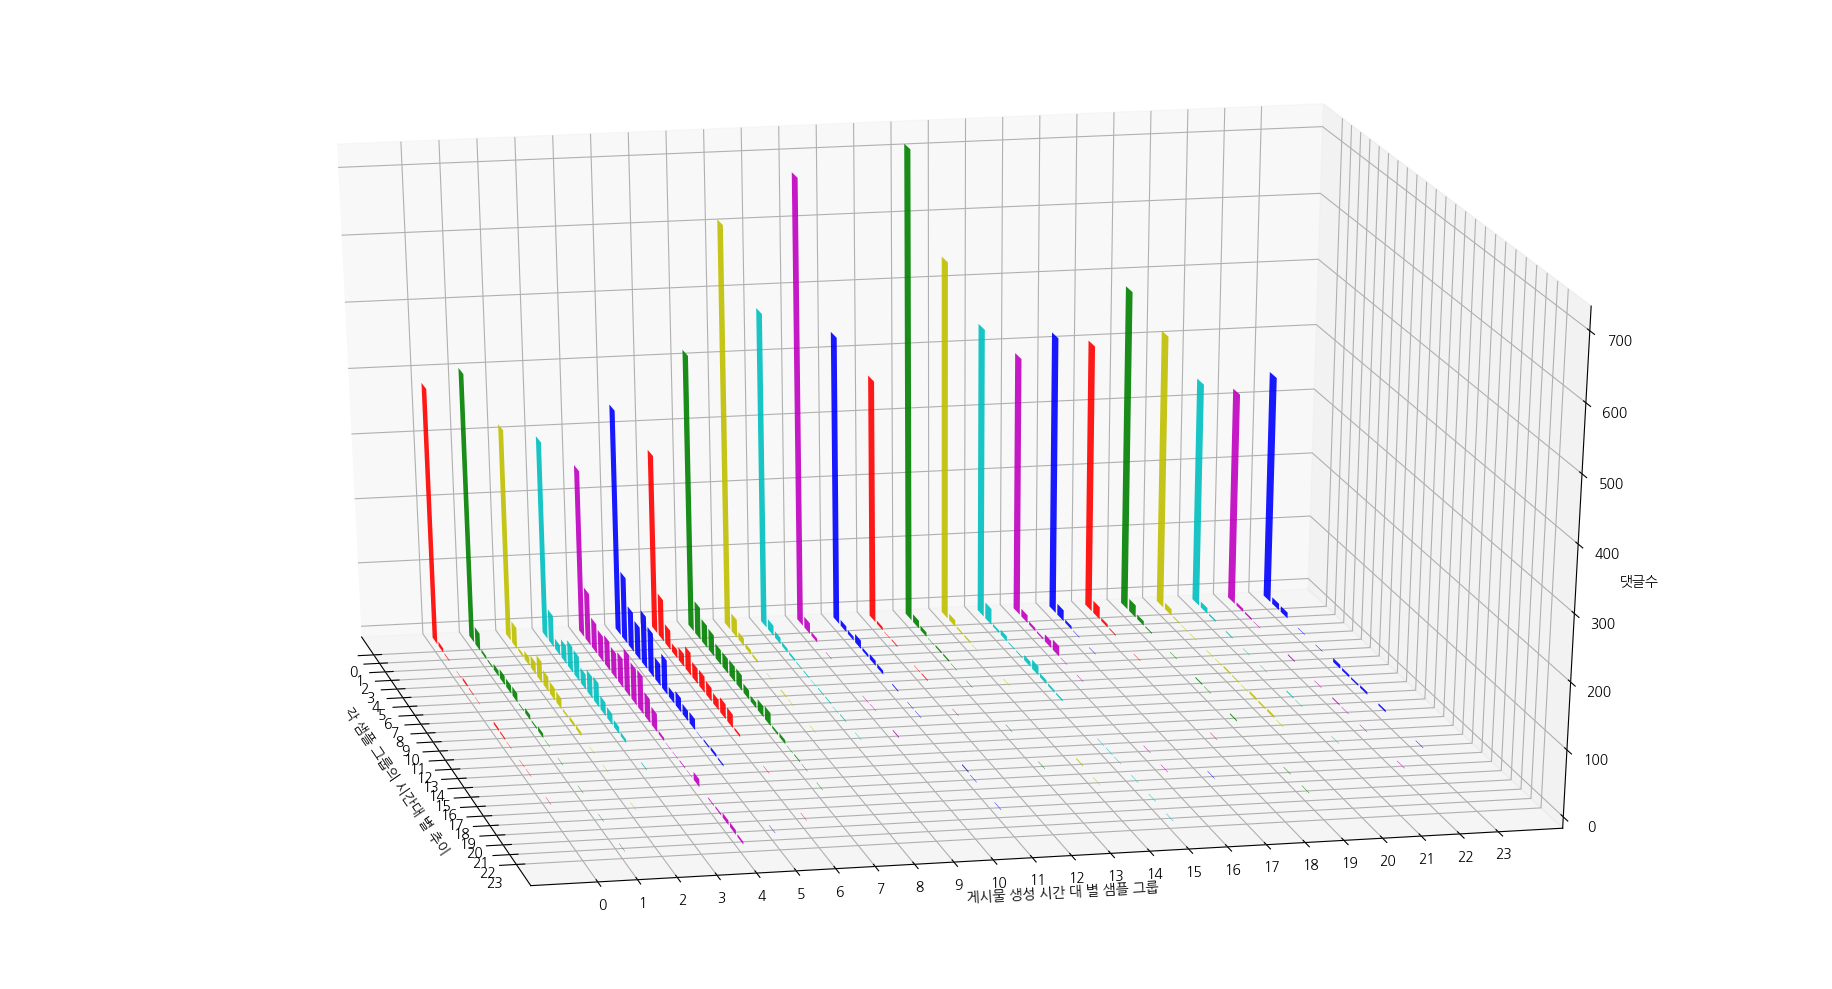

Data behind this chart, as committed beside it:
, h00, h01, h02, h03, h04, h05, h06, h07, h08, h09, h10, h11, h12, h13, h14, h15, h16, h17, h18, h19, h20, h21, h22
0, 394, 414, 326, 305, 258, 348, 276, 426, 619, 484, 684, 443, 374, 719, 549, 445, 398, 427, 412, 492, 422, 346, 328
1, 7, 27, 33, 49, 80, 102, 65, 50, 28, 16, 17, 9, 5, 12, 10, 25, 12, 17, 19, 19, 10, 9, 5
2, 2, 5, 5, 16, 46, 61, 30, 35, 12, 10, 6, 6, 1, 7, 3, 4, 5, 5, 5, 7, 2, 3, 3
3, 0, 3, 13, 28, 40, 51, 13, 33, 7, 6, 0, 13, 2, 1, 3, 8, 3, 1, 2, 2, 1, 0, 1
4, 1, 9, 19, 40, 45, 81, 20, 23, 4, 4, 1, 5, 0, 3, 1, 2, 11, 0, 0, 0, 1, 2, 0
5, 4, 14, 33, 38, 40, 68, 35, 23, 0, 2, 0, 8, 0, 3, 0, 2, 16, 1, 0, 0, 0, 0, 0
6, 2, 13, 23, 24, 45, 34, 24, 24, 1, 2, 0, 6, 1, 1, 0, 8, 1, 0, 1, 1, 1, 1, 0
7, 1, 14, 19, 34, 64, 53, 25, 24, 0, 1, 0, 0, 2, 0, 0, 14, 0, 0, 0, 0, 1, 0, 2
8, 0, 2, 17, 37, 56, 15, 21, 14, 2, 2, 0, 2, 0, 1, 1, 6, 1, 0, 0, 0, 3, 1, 0
9, 0, 8, 4, 21, 58, 22, 16, 9, 1, 2, -1, 0, 0, 0, 0, 4, 0, 0, 0, 2, 2, 0, 0
10, 4, 3, 6, 17, 37, 16, 23, 17, 0, -1, 1, 1, 0, 0, 0, 3, 0, 0, 0, 1, 1, 0, 1
11, 3, 7, 6, 11, 28, 17, 21, 20, 0, 2, 0, 1, 1, 0, 0, 0, 0, 0, 0, 0, 4, 2, 0
12, 1, 1, 0, 6, 5, 1, 4, 4, 1, 0, 0, 0, 0, 0, 0, 0, 0, 0, 0, 0, 3, 1, 2
13, 0, 0, 1, 0, 1, 3, 0, 6, 0, 1, 2, 0, 0, 1, 0, 0, 0, 0, 0, -2, 4, 0, 1
14, 1, 1, 0, 0, 1, 5, 0, 1, 0, 0, 0, 0, 0, 0, 0, 0, 0, 0, 0, 0, 1, 0, 0
15, 1, 0, 1, 2, 2, 3, 0, 2, 0, 0, 0, 0, 0, 0, 0, 1, 0, 0, 1, 0, 0, 0, 1
16, 0, 0, 0, 0, 1, 0, 1, 1, 0, 0, 0, 0, 0, 0, 0, 1, 1, 0, 0, 0, 0, -1, 0
17, 0, 1, 0, 0, 12, 0, 0, 0, 0, 0, 0, 2, 0, -1, 2, 1, 0, 0, 0, 0, 0, 0, 0
18, 1, 0, 0, 0, 0, 0, 0, 1, 0, 0, 0, -1, 0, 0, 0, 0, -1, 0, 0, 0, 0, 0, 0
19, 0, 0, 1, 0, 2, 0, 0, 0, 0, 0, 0, 0, 0, 0, 1, 1, 0, 1, 0, 1, 0, 0, 1
20, 0, 1, 0, 0, 3, 0, 0, 0, 0, 0, 0, 0, 0, 0, 0, 0, 0, 0, 0, 0, 0, 0, 0
21, 0, 0, 0, 0, 7, 0, 1, 0, 0, 0, 0, 1, 0, 0, 0, 1, 0, 0, 0, 1, 0, 0, 0
22, 0, 0, 0, 0, 7, -1, 0, 0, 0, 0, 0, 0, 0, 0, 0, 0, 0, 0, 0, 0, 0, 0, 0
23, 0, -1, 0, 0, 4, 0, 0, 0, 0, 0, 0, 0, 0, 0, 0, -1, 0, 0, 0, 0, 0, 0, 0
